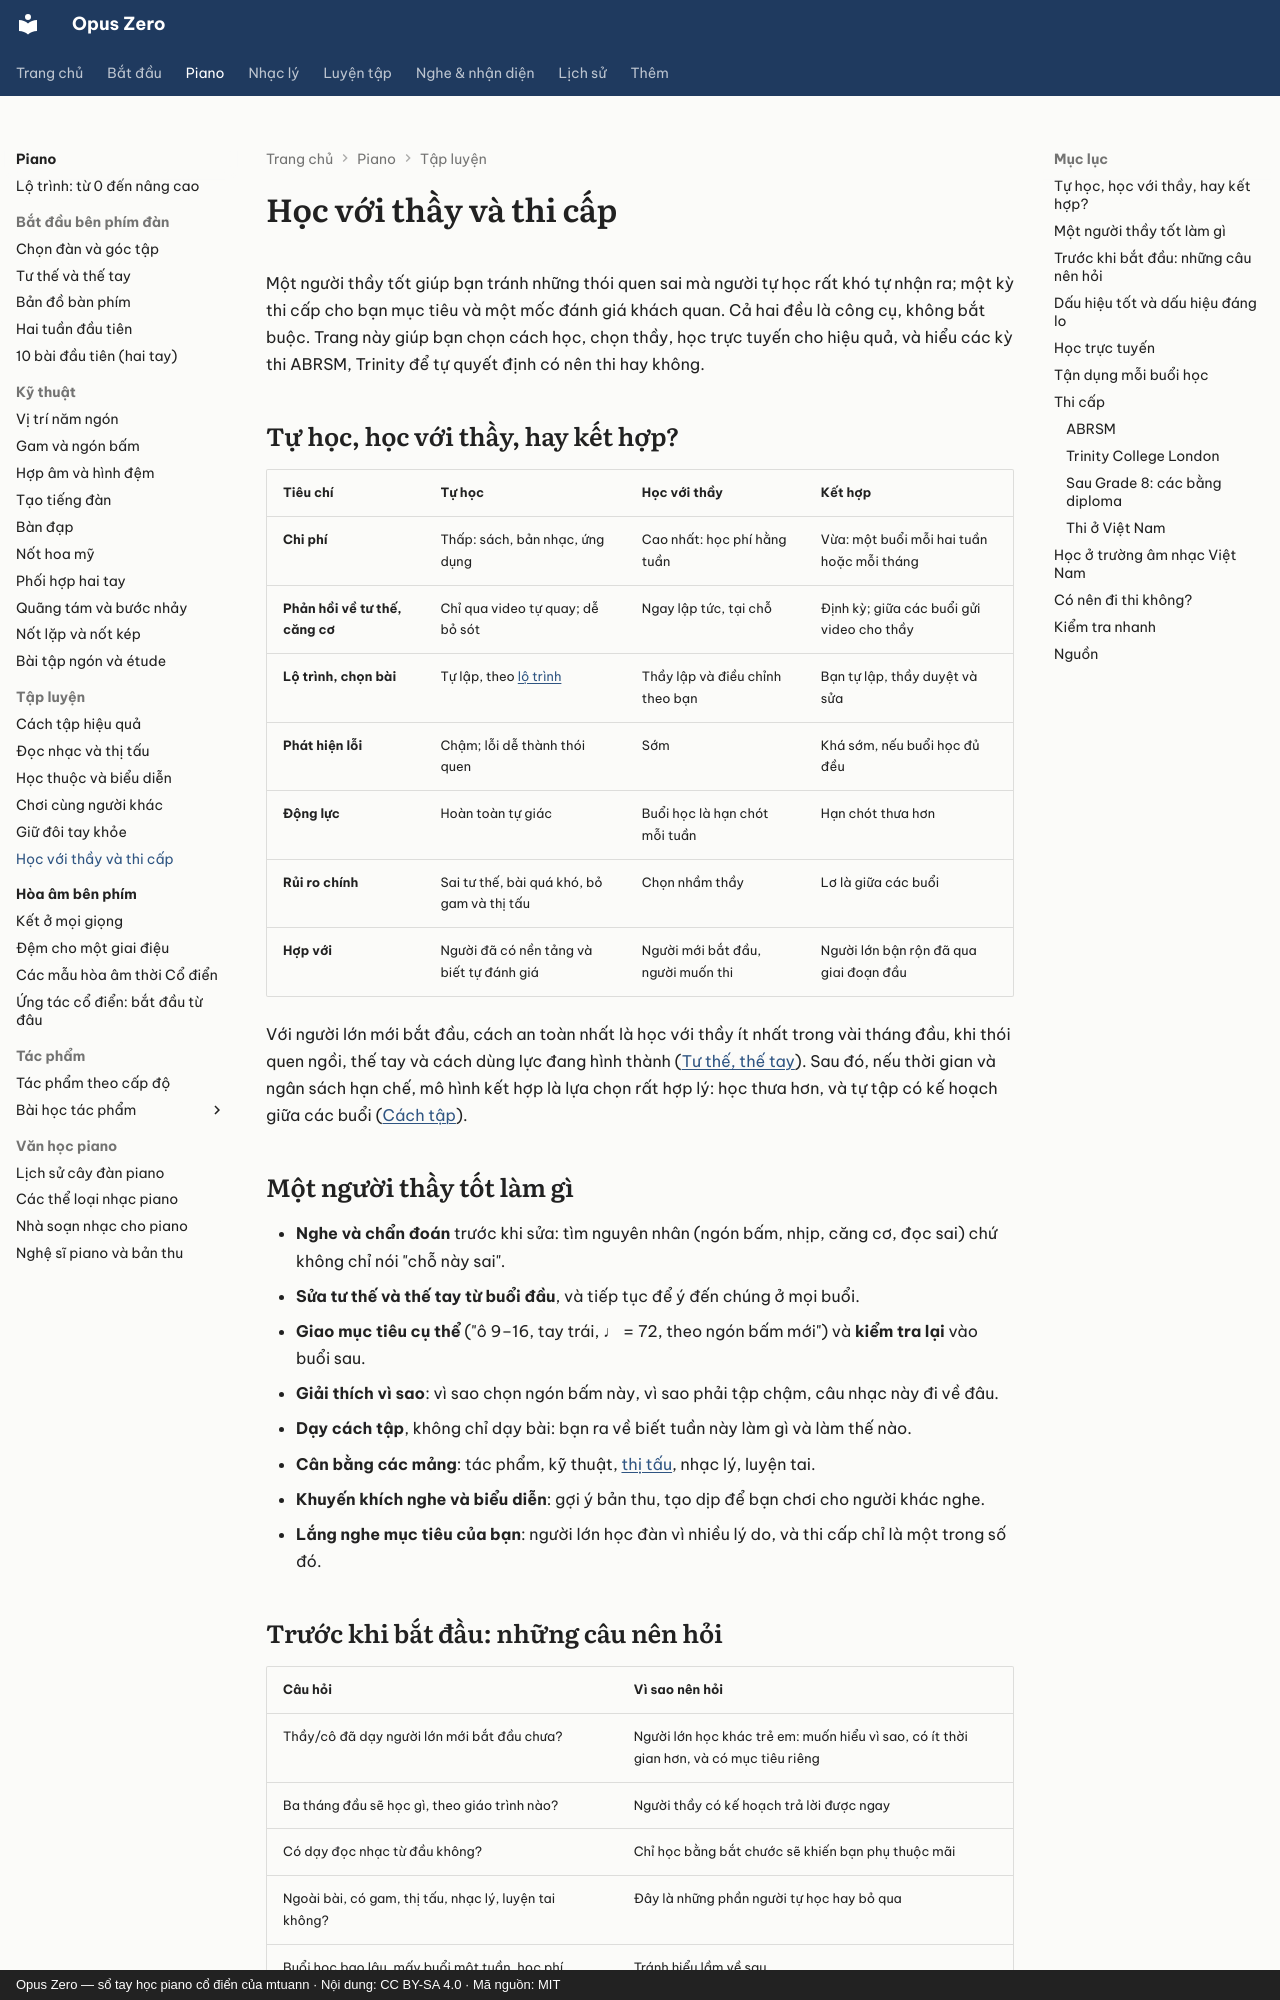

repository: mtuann/opus-zero · page: piano/thay-va-thi/index.html · generator: mkdocs · copyright: Opus Zero — sổ tay học piano cổ điển của mtuann · Nội dung: CC BY-SA 4.0 · Mã nguồn: MIT

# Học với thầy và thi cấp

Một người thầy tốt giúp bạn tránh những thói quen sai mà người tự học rất khó tự nhận ra; một kỳ thi cấp cho bạn mục tiêu và một mốc đánh giá khách quan. Cả hai đều là công cụ, không bắt buộc. Trang này giúp bạn chọn cách học, chọn thầy, học trực tuyến cho hiệu quả, và hiểu các kỳ thi ABRSM, Trinity để tự quyết định có nên thi hay không.

## Tự học, học với thầy, hay kết hợp?

| Tiêu chí | Tự học | Học với thầy | Kết hợp |
|---|---|---|---|
| **Chi phí** | Thấp: sách, bản nhạc, ứng dụng | Cao nhất: học phí hằng tuần | Vừa: một buổi mỗi hai tuần hoặc mỗi tháng |
| **Phản hồi về tư thế, căng cơ** | Chỉ qua video tự quay; dễ bỏ sót | Ngay lập tức, tại chỗ | Định kỳ; giữa các buổi gửi video cho thầy |
| **Lộ trình, chọn bài** | Tự lập, theo [lộ trình](lo-trinh.md) | Thầy lập và điều chỉnh theo bạn | Bạn tự lập, thầy duyệt và sửa |
| **Phát hiện lỗi** | Chậm; lỗi dễ thành thói quen | Sớm | Khá sớm, nếu buổi học đủ đều |
| **Động lực** | Hoàn toàn tự giác | Buổi học là hạn chót mỗi tuần | Hạn chót thưa hơn |
| **Rủi ro chính** | Sai tư thế, bài quá khó, bỏ gam và thị tấu | Chọn nhầm thầy | Lơ là giữa các buổi |
| **Hợp với** | Người đã có nền tảng và biết tự đánh giá | Người mới bắt đầu, người muốn thi | Người lớn bận rộn đã qua giai đoạn đầu |

Với người lớn mới bắt đầu, cách an toàn nhất là học với thầy ít nhất trong vài tháng đầu, khi thói quen ngồi, thế tay và cách dùng lực đang hình thành ([Tư thế, thế tay](tu-the.md)). Sau đó, nếu thời gian và ngân sách hạn chế, mô hình kết hợp là lựa chọn rất hợp lý: học thưa hơn, và tự tập có kế hoạch giữa các buổi ([Cách tập](cach-tap.md)).

## Một người thầy tốt làm gì

- **Nghe và chẩn đoán** trước khi sửa: tìm nguyên nhân (ngón bấm, nhịp, căng cơ, đọc sai) chứ không chỉ nói "chỗ này sai".
- **Sửa tư thế và thế tay từ buổi đầu**, và tiếp tục để ý đến chúng ở mọi buổi.
- **Giao mục tiêu cụ thể** ("ô 9–16, tay trái, ♩ = 72, theo ngón bấm mới") và **kiểm tra lại** vào buổi sau.
- **Giải thích vì sao**: vì sao chọn ngón bấm này, vì sao phải tập chậm, câu nhạc này đi về đâu.
- **Dạy cách tập**, không chỉ dạy bài: bạn ra về biết tuần này làm gì và làm thế nào.
- **Cân bằng các mảng**: tác phẩm, kỹ thuật, [thị tấu](thi-tau.md), nhạc lý, luyện tai.
- **Khuyến khích nghe và biểu diễn**: gợi ý bản thu, tạo dịp để bạn chơi cho người khác nghe.
- **Lắng nghe mục tiêu của bạn**: người lớn học đàn vì nhiều lý do, và thi cấp chỉ là một trong số đó.

## Trước khi bắt đầu: những câu nên hỏi

| Câu hỏi | Vì sao nên hỏi |
|---|---|
| Thầy/cô đã dạy người lớn mới bắt đầu chưa? | Người lớn học khác trẻ em: muốn hiểu vì sao, có ít thời gian hơn, và có mục tiêu riêng |
| Ba tháng đầu sẽ học gì, theo giáo trình nào? | Người thầy có kế hoạch trả lời được ngay |
| Có dạy đọc nhạc từ đầu không? | Chỉ học bằng bắt chước sẽ khiến bạn phụ thuộc mãi |
| Ngoài bài, có gam, thị tấu, nhạc lý, luyện tai không? | Đây là những phần người tự học hay bỏ qua |
| Buổi học bao lâu, mấy buổi một tuần, học phí, chính sách nghỉ và học bù? | Tránh hiểu lầm về sau |
| Có buổi biểu diễn của học trò không? Có luyện thi không? | Biết trước để chọn đúng nơi |
| Tôi có thể học thử một buổi không? | Cách tốt nhất để biết hai bên có hợp nhau |
